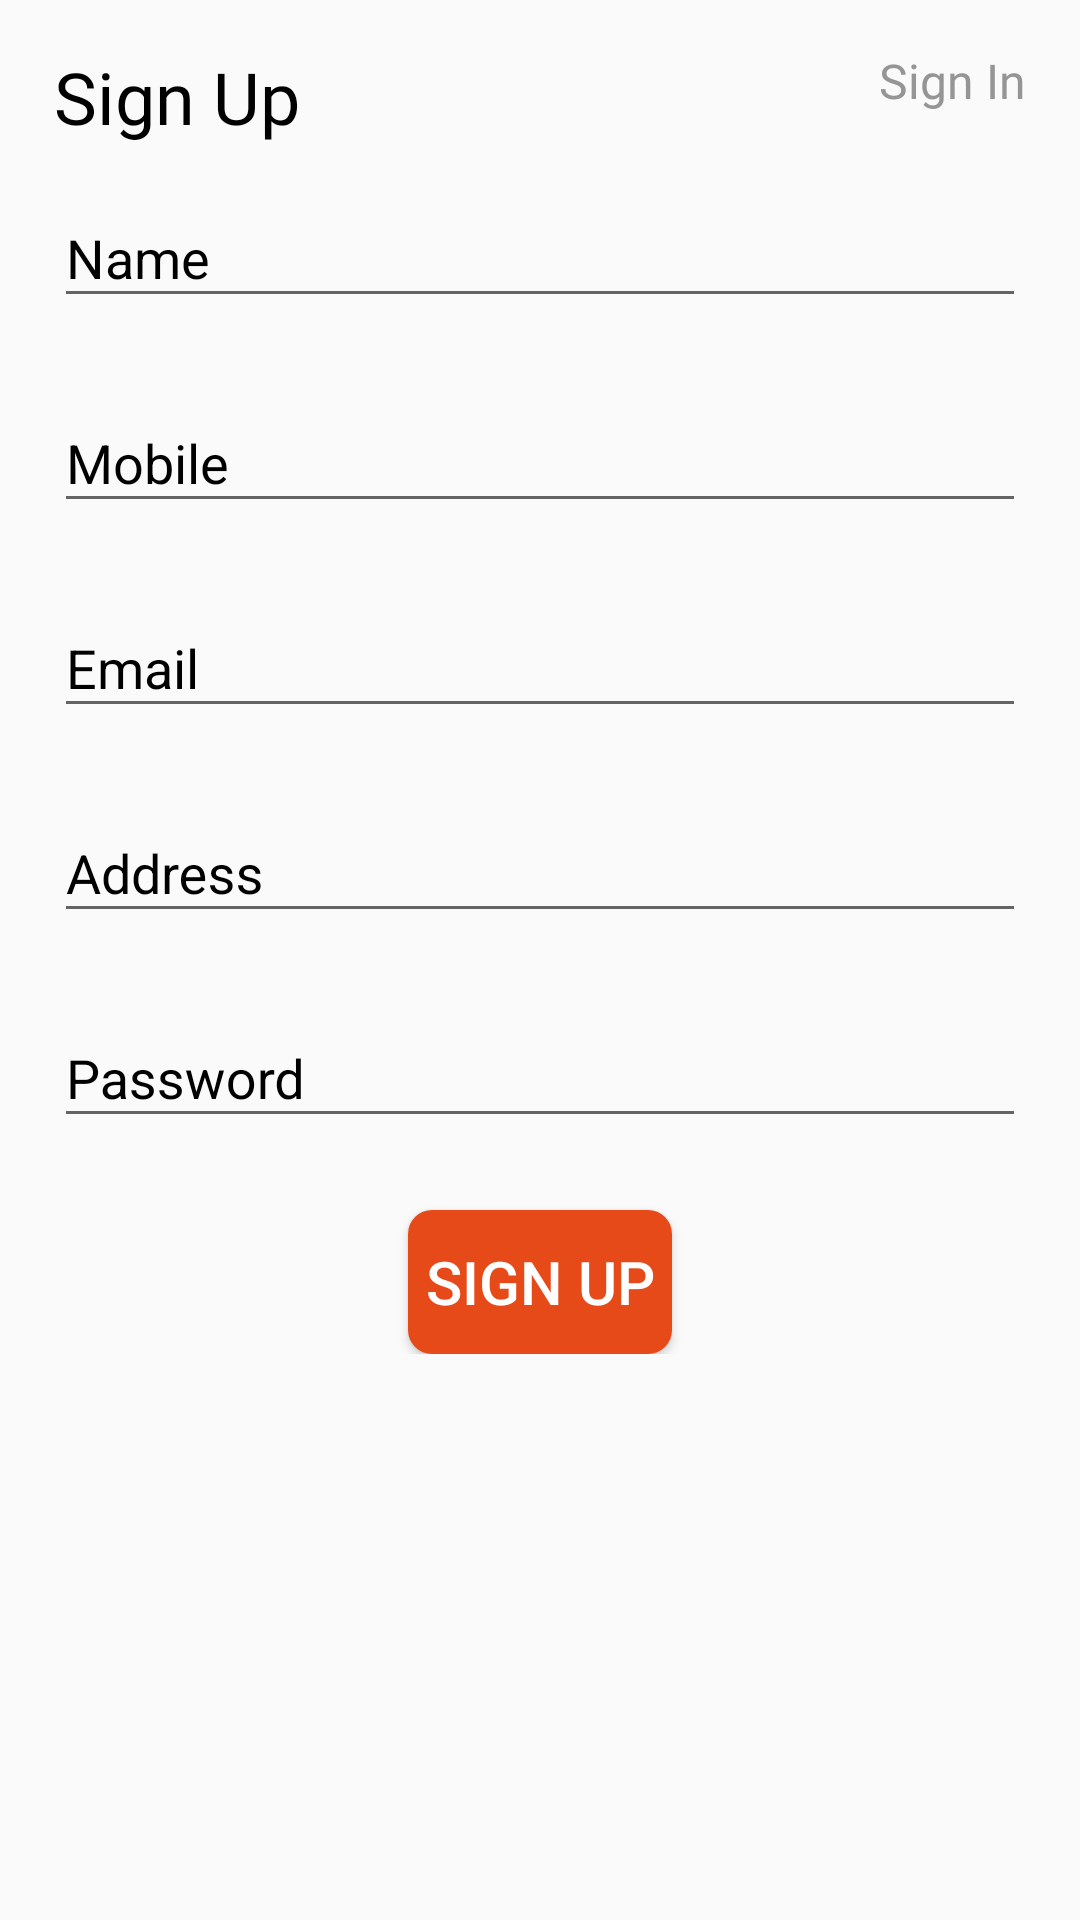

Android layout source for this screen:
<!-- AndroidManifest.xml: application theme AppTheme -->
<!-- res/layout/fragment_profile_sign.xml -->
<?xml version="1.0" encoding="utf-8"?>
<androidx.core.widget.NestedScrollView xmlns:android="http://schemas.android.com/apk/res/android"
    xmlns:app="http://schemas.android.com/apk/res-auto"
    android:orientation="vertical"
    android:layout_width="match_parent"
    android:layout_height="match_parent">

    <androidx.constraintlayout.widget.ConstraintLayout
        android:layout_width="match_parent"
        android:layout_height="match_parent"
    >

    <androidx.constraintlayout.widget.Guideline
        android:id="@+id/guide_start"
        android:layout_width="wrap_content"
        android:layout_height="wrap_content"
        android:orientation="vertical"
        app:layout_constraintGuide_percent=".05"/>

    <androidx.constraintlayout.widget.Guideline
        android:id="@+id/guide_end"
        android:layout_width="wrap_content"
        android:layout_height="wrap_content"
        android:orientation="vertical"
        app:layout_constraintGuide_percent=".95"/>

        <TextView
            android:id="@+id/sign_up_tv"
            android:layout_width="wrap_content"
            android:layout_height="wrap_content"
            app:layout_constraintTop_toTopOf="parent"
            app:layout_constraintLeft_toLeftOf="@id/guide_start"
            android:text="@string/sign_up"
            style="@style/ButtonClicked"
            android:layout_marginTop="16dp"
            />

        <TextView
            android:id="@+id/sign_in_tv"
            android:layout_width="wrap_content"
            android:layout_height="wrap_content"
            app:layout_constraintTop_toTopOf="parent"
            app:layout_constraintRight_toRightOf="@id/guide_end"
            android:text="@string/sign_in"
            style="@style/ButtonDisable"
            android:layout_marginTop="16dp"

            />

        <com.google.android.material.textfield.TextInputLayout
            android:id="@+id/sign_name"
            android:layout_width="0dp"
            android:layout_height="wrap_content"
            android:layout_marginTop="16dp"
            android:hint="@string/name"
            android:textColorHint="#000000"
            app:layout_constraintEnd_toEndOf="@id/guide_end"
            app:layout_constraintStart_toStartOf="@id/guide_start"
            app:layout_constraintTop_toBottomOf="@id/sign_in_tv">

            <EditText
                android:id="@+id/sign_name_edt"
                android:layout_width="match_parent"
                android:layout_height="wrap_content"
                android:inputType="text" />
        </com.google.android.material.textfield.TextInputLayout>

        <com.google.android.material.textfield.TextInputLayout
            android:id="@+id/sign_mobile"
            android:layout_width="0dp"
            android:layout_height="wrap_content"
            android:layout_marginTop="16dp"
            android:hint="@string/mobile"
            android:textColorHint="#000000"
            app:layout_constraintEnd_toEndOf="@id/guide_end"
            app:layout_constraintStart_toStartOf="@id/guide_start"
            app:layout_constraintTop_toBottomOf="@id/sign_name">

            <EditText
                android:id="@+id/sign_mobile_edt"
                android:layout_width="match_parent"
                android:layout_height="wrap_content"
                android:inputType="text" />
        </com.google.android.material.textfield.TextInputLayout>

        <com.google.android.material.textfield.TextInputLayout
            android:id="@+id/sign_email"
            android:layout_width="0dp"
            android:layout_height="wrap_content"
            android:layout_marginTop="16dp"
            android:hint="@string/email"
            android:textColorHint="#000000"
            app:layout_constraintEnd_toEndOf="@id/guide_end"
            app:layout_constraintStart_toStartOf="@id/guide_start"
            app:layout_constraintTop_toBottomOf="@id/sign_mobile">

            <EditText
                android:id="@+id/sign_email_edt"
                android:layout_width="match_parent"
                android:layout_height="wrap_content"
                android:inputType="textEmailAddress" />
        </com.google.android.material.textfield.TextInputLayout>

        <com.google.android.material.textfield.TextInputLayout
            android:id="@+id/sign_address"
            android:layout_width="0dp"
            android:layout_height="wrap_content"
            android:layout_marginTop="16dp"
            android:hint="@string/address"
            android:textColorHint="#000000"
            app:layout_constraintEnd_toEndOf="@id/guide_end"
            app:layout_constraintStart_toStartOf="@id/guide_start"
            app:layout_constraintTop_toBottomOf="@id/sign_email">

            <EditText
                android:id="@+id/sign_address_edt"
                android:layout_width="match_parent"
                android:layout_height="wrap_content"
                android:inputType="text" />
        </com.google.android.material.textfield.TextInputLayout>

        <com.google.android.material.textfield.TextInputLayout
            android:id="@+id/sign_password"
            android:layout_width="0dp"
            android:layout_height="wrap_content"
            android:layout_marginTop="16dp"
            android:hint="@string/password"
            android:textColorHint="#000000"
            app:layout_constraintEnd_toEndOf="@id/guide_end"
            app:layout_constraintStart_toStartOf="@id/guide_start"
            app:layout_constraintTop_toBottomOf="@id/sign_address">

            <EditText
                android:id="@+id/sign_password_edt"
                android:layout_width="match_parent"
                android:layout_height="wrap_content"
                android:inputType="textPassword" />
        </com.google.android.material.textfield.TextInputLayout>

        <Button
            android:id="@+id/sign_btn"
            android:layout_width="wrap_content"
            android:layout_height="wrap_content"
            android:layout_marginTop="24dp"
            android:background="@drawable/back_orange_button"
            android:text="@string/sign_up"
            android:textColor="#ffffff"
            android:textSize="20sp"
            app:layout_constraintEnd_toEndOf="@id/guide_end"
            app:layout_constraintStart_toStartOf="@id/guide_start"
            app:layout_constraintTop_toBottomOf="@id/sign_password"

            />

        <androidx.constraintlayout.widget.Group
            android:id="@+id/group_sign"
            android:layout_width="wrap_content"
            android:layout_height="wrap_content"
            app:constraint_referenced_ids="sign_name,sign_mobile,sign_address" />

    </androidx.constraintlayout.widget.ConstraintLayout>
</androidx.core.widget.NestedScrollView>
<!-- resources referenced by this layout -->
<resources>
  <!-- drawable back_orange_button (drawable) -->
  <?xml version="1.0" encoding="utf-8"?>
  <selector xmlns:android="http://schemas.android.com/apk/res/android">
  
      <item>
          <shape android:shape="rectangle" >
              <solid android:color="#E64A19" />
              <corners android:radius="8dp" />
              <stroke android:color="#924B4A49"
                  android:width="0dp"/>
  
          </shape>
      </item>
  
  
  </selector>
  <string name="address">Address</string>
  <string name="email">Email</string>
  <string name="mobile">Mobile</string>
  <string name="name">Name</string>
  <string name="password">Password</string>
  <string name="sign_in">Sign In</string>
  <string name="sign_up">Sign Up</string>
  <style name="ButtonClicked" parent="android:Widget.Button">
          <item name="android:textSize">24sp</item>
          <item name="android:fontFamily" tools:targetApi="jelly_bean">@font/montserrat_bold</item>
          <item name="android:background">@color/colorHide</item>
          <item name="android:textAllCaps">false</item>
      </style>
  <style name="ButtonDisable" parent="android:Widget.Button">
          <item name="android:background">@color/colorHide</item>
          <item name="android:fontFamily" tools:targetApi="jelly_bean">@font/montserrat_regular</item>
          <item name="android:textSize">16sp</item>
          <item name="android:textAllCaps">false</item>
          <item name="android:textColor">@color/colorGray</item>
      </style>
  <style name="AppTheme" parent="Theme.AppCompat.Light.DarkActionBar">
          
          <item name="colorPrimary">@color/colorPrimary</item>
          <item name="colorPrimaryDark">@color/colorPrimaryDark</item>
          <item name="colorAccent">@color/colorAccent</item>
      </style>
  <color name="colorHide">#00FFFFFF</color>
  <color name="colorGray">#959595</color>
  <color name="colorPrimary">#ff8577</color>
  <color name="colorPrimaryDark">#ff574B</color>
  <color name="colorAccent">#D81B60</color>
</resources>
